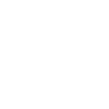
t = 0.00 s
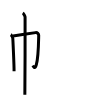
t = 3.00 s
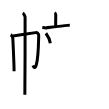
t = 6.00 s
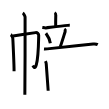
t = 9.00 s
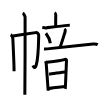
t = 12.00 s
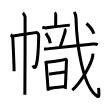
t = 15.00 s

The animated SVG that drew these frames (rendered in a browser with its animation timeline set to each time). Animation: 15 SMIL elements (animate=15); one cycle of 15.00 s.

<svg width="109px" height="109px" viewBox="0 0 px 109px" xmlns="http://www.w3.org/2000/svg" xmlns:xlink="http://www.w3.org/1999/xlink" xml:space="preserve" version="1.1"  baseProfile="full">
<path d="M10.75,34.66c0.61,0.36,1.89,2.69,2.01,3.41c0.12,0.72,1.42,28.67,1.3,33.16" style="fill:none;stroke:black;stroke-width:3;opacity:0">
  <animate attributeType="CSS" attributeName="opacity" from="0" to="1" begin="0s" dur="1s" repeatCount="0" fill="freeze" />
</path>
<path d="M13.06,35.93c2.04-0.25,21.01-3.14,22.54-3.3c1.79-0.18,3.15,1.16,3.11,2.8c-0.2,9.07-0.28,21.45-2.36,29.28c-1.34,5.04-2.86,2.06-3.54,0.8" style="fill:none;stroke:black;stroke-width:3;opacity:0">
  <animate attributeType="CSS" attributeName="opacity" from="0" to="1" begin="1s" dur="1s" repeatCount="0" fill="freeze" />
</path>
<path d="M22.75,13.03c0.7,0.42,2.19,3.11,2.33,3.95c0.14,0.83-0.09,72.57-0.23,77.76" style="fill:none;stroke:black;stroke-width:3;opacity:0">
  <animate attributeType="CSS" attributeName="opacity" from="0" to="1" begin="2s" dur="1s" repeatCount="0" fill="freeze" />
</path>
<path d="M54.55,12.75c0.78,0.37,1.25,1.51,1.23,2.39c-0.08,3.36-0.15,8.57-0.06,11.42" style="fill:none;stroke:black;stroke-width:3;opacity:0">
  <animate attributeType="CSS" attributeName="opacity" from="0" to="1" begin="3s" dur="1s" repeatCount="0" fill="freeze" />
</path>
<path d="M42.31,27.5c0.59,0.08,2.91,0.48,3.49,0.42c3.7-0.42,14.95-1.92,21.95-2.54c0.97-0.09,1.54-0.14,2.03-0.12" style="fill:none;stroke:black;stroke-width:3;opacity:0">
  <animate attributeType="CSS" attributeName="opacity" from="0" to="1" begin="4s" dur="1s" repeatCount="0" fill="freeze" />
</path>
<path d="M45.91,33.25c2.54,3.4,4.06,7.67,4.43,10.06" style="fill:none;stroke:black;stroke-width:3;opacity:0">
  <animate attributeType="CSS" attributeName="opacity" from="0" to="1" begin="5s" dur="1s" repeatCount="0" fill="freeze" />
</path>
<path d="M64.32,29c1.08,0.75,1.01,2.03,0.86,2.5c-1.51,4.75-3.9,12.79-5.02,15.5" style="fill:none;stroke:black;stroke-width:3;opacity:0">
  <animate attributeType="CSS" attributeName="opacity" from="0" to="1" begin="6s" dur="1s" repeatCount="0" fill="freeze" />
</path>
<path d="M44,49c1.03,0.09,2.22-0.03,3.23-0.13C59,47.75,78,45.5,93.15,44.01c1.69-0.17,3.57,0,4.6,0.54" style="fill:none;stroke:black;stroke-width:3;opacity:0">
  <animate attributeType="CSS" attributeName="opacity" from="0" to="1" begin="7s" dur="1s" repeatCount="0" fill="freeze" />
</path>
<path d="M45.44,61.09c0.31,0.64,0.81,2.14,0.81,3.02s1.93,25.75,1.93,26.64" style="fill:none;stroke:black;stroke-width:3;opacity:0">
  <animate attributeType="CSS" attributeName="opacity" from="0" to="1" begin="8s" dur="1s" repeatCount="0" fill="freeze" />
</path>
<path d="M46.78,62.32c1.78-0.23,15.85-2.21,17.42-2.75c1.57-0.54,2.4-0.27,2.3,0.84c-0.1,1.1-1.01,27.47-1.28,28.55" style="fill:none;stroke:black;stroke-width:3;opacity:0">
  <animate attributeType="CSS" attributeName="opacity" from="0" to="1" begin="9s" dur="1s" repeatCount="0" fill="freeze" />
</path>
<path d="M49.09,74.17c2.4-0.16,13.33-2.07,16.04-2.25" style="fill:none;stroke:black;stroke-width:3;opacity:0">
  <animate attributeType="CSS" attributeName="opacity" from="0" to="1" begin="10s" dur="1s" repeatCount="0" fill="freeze" />
</path>
<path d="M48.78,88.43c3.55-0.23,11.06-1.73,15.65-2.03" style="fill:none;stroke:black;stroke-width:3;opacity:0">
  <animate attributeType="CSS" attributeName="opacity" from="0" to="1" begin="11s" dur="1s" repeatCount="0" fill="freeze" />
</path>
<path d="M74.24,12c1.07,1.79,1.63,2.28,1.74,6.15c0.8,29.46,7.09,65.8,19.53,76.81c4.23,3.75,3.61,0.77,3.08-7.17" style="fill:none;stroke:black;stroke-width:3;opacity:0">
  <animate attributeType="CSS" attributeName="opacity" from="0" to="1" begin="12s" dur="1s" repeatCount="0" fill="freeze" />
</path>
<path d="M92.75,53.65c0.05,0.74,0.11,1.9-0.1,2.96c-1.26,6.24-10.47,25.12-20.34,33.5" style="fill:none;stroke:black;stroke-width:3;opacity:0">
  <animate attributeType="CSS" attributeName="opacity" from="0" to="1" begin="13s" dur="1s" repeatCount="0" fill="freeze" />
</path>
<path d="M86.45,23.51c2.42,2.05,6.28,6.73,7.41,10.25" style="fill:none;stroke:black;stroke-width:3;opacity:0">
  <animate attributeType="CSS" attributeName="opacity" from="0" to="1" begin="14s" dur="1s" repeatCount="0" fill="freeze" />
</path>
</svg>
